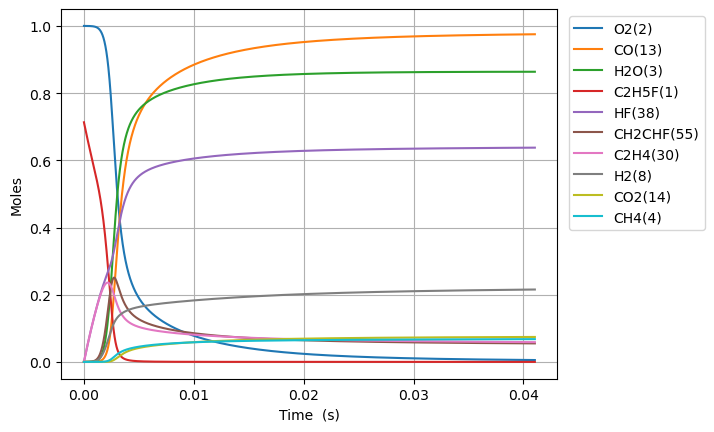

The table this chart was drawn from, first rows:
Time (s), Volume (m^3), N2, Ne, C2H5F(1), O2(2), H2O(3), CH4(4), OH(5), C2H4(30), HF(38), C2H4(126), H2(8), H2CC(24), HCO(15), CO(13), HO2(11), H2O2(12), C2H4F(62), H(6), CH2CHF(55), C2H4F(61), C2H3(29), CH2O(20)
0.0, 0.3785, 3.76, 0.0, 0.7132, 1.0, 0.0, 0.0, 0.0, 0.0, 0.0, 0.0, 0.0, 0.0, 0.0, 0.0, 0.0, 0.0, 0.0, 0.0, 0.0, 0.0, 0.0, 0.0
2.1191571532496596e-18, 0.3785, 3.76, 0.0, 0.7132, 1.0, 9.820594106093198e-43, 2.863307061834862e-20, 2.6771146717116194e-32, 3.3911645855988233e-16, 3.3911645855988233e-16, 2.2454901384721465e-36, 6.333347795993575e-25, 1.8611073867683877e-34, 2.3472178718632514e-44, 1.7889969389851335e-43, 1.8392114901219911e-19, 3.2060806327638237e-34, 9.90547307456533e-20, 2.2893244867182824e-25, 3.599018844110634e-30, 8.48666471915869e-20, 2.371947088826394e-36, 2.3634783557350867e-34
5.933640029099047e-18, 0.3785, 3.76, 0.0, 0.7132, 1.0, 1.165900932297804e-41, 8.017259773142893e-20, 1.6169772617844667e-31, 9.4952608396767e-16, 9.4952608396767e-16, 1.3562760307954956e-35, 1.773337383492872e-24, 1.124108861530155e-33, 2.786617057278682e-43, 2.123897164572522e-42, 5.149792172388889e-19, 1.9364727022041683e-33, 2.7735324608102975e-19, 6.410177822851634e-25, 2.1738073817990886e-29, 2.3762661213089985e-19, 1.4326560416389938e-35, 1.4275409273950027e-33
1.356260578079782e-17, 0.3785, 3.76, 0.0, 0.7132, 1.0, 1.1446884490755146e-40, 1.8325165195780072e-19, 7.785049466397118e-31, 2.170345334783243e-15, 2.170345334783243e-15, 6.52988513005179e-35, 4.0533425937385855e-24, 5.4121002795532005e-33, 2.7359171507684518e-42, 2.0852548277701186e-41, 1.1770953537111949e-18, 9.323282480299482e-33, 6.3395027672458445e-19, 1.4652161535280077e-24, 1.0465946798017706e-28, 5.431465419873518e-19, 6.897622134124052e-35, 6.872995066442786e-33
2.882053728419537e-17, 0.3785, 3.76, 0.0, 0.7132, 1.0, 1.0124639701071035e-39, 3.894097604113891e-19, 3.399935634168812e-30, 4.611983836414381e-15, 4.611983836414382e-15, 2.8517722768135815e-34, 8.613353024064769e-24, 2.3636063799876065e-32, 2.419887735699229e-41, 1.8443842751631088e-40, 2.5013276267315117e-18, 4.071722403839747e-32, 1.347144337902902e-18, 3.1137237120783635e-24, 4.570753931342618e-28, 1.1541864016115602e-18, 3.0123728026199075e-34, 3.001617520014221e-32
5.933640029099048e-17, 0.3785, 3.76, 0.0, 0.7132, 1.0, 8.51036972546953e-39, 8.017259773219445e-19, 1.4194061999270505e-29, 9.495260839676624e-15, 9.495260839676629e-15, 1.1905586922765056e-33, 1.7733373924056255e-23, 9.867591353771779e-32, 2.0340614495411827e-40, 1.5503161069487544e-39, 5.149792173074962e-18, 1.6998639516981e-31, 2.773532459824367e-18, 6.411182093437508e-24, 1.90819979053736e-27, 2.376266120505195e-18, 1.2576063463249264e-33, 1.253116231618338e-31
1.2036812630458066e-16, 0.3785, 3.76, 0.0, 0.7132, 1.0, 6.977315278139253e-38, 1.6263584111565714e-18, 5.798737471858552e-29, 1.9261814846200976e-14, 1.926181484620099e-14, 4.863819942805695e-33, 3.5973415881396504e-23, 4.031233034828964e-31, 1.6676464667067282e-39, 1.2710427961744668e-38, 1.0446721266973134e-17, 6.944498895541984e-31, 5.62630870192662e-18, 1.300787191318767e-23, 7.795618771931895e-27, 4.820425556873334e-18, 5.137732270834455e-33, 5.119388720374064e-31
2.42431578331761e-16, 0.3785, 3.76, 0.0, 0.7132, 1.0, 5.650410815105714e-37, 3.2756232788798876e-18, 2.343942403451637e-28, 3.879492285924914e-14, 3.8794922859249205e-14, 1.9660331521262234e-32, 7.245350042551258e-23, 1.6294888426969246e-30, 1.350503341434307e-38, 1.029323386937596e-37, 2.1040579459614564e-17, 2.8070774872948072e-30, 1.1331861179168415e-17, 2.6208343780800564e-23, 3.151113746674335e-26, 9.708744423933092e-18, 2.076753528537146e-32, 2.069338798997456e-30
4.865584823861219e-16, 0.3785, 3.76, 0.0, 0.7132, 1.0, 4.5479422046710825e-36, 6.574153014542769e-18, 9.424889342021256e-28, 7.786113888534332e-14, 7.786113888534359e-14, 7.905327732414661e-32, 1.4541367203153864e-22, 6.552102937985185e-30, 1.0870025739477028e-37, 8.284889732261616e-37, 4.222829586427776e-17, 1.1287135122547973e-29, 2.2742966105801178e-17, 5.263765642835742e-23, 1.26704897669808e-25, 1.9485382135346532e-17, 8.350534594438379e-32, 8.320720508954343e-30
9.748122904948435e-16, 0.3785, 3.76, 0.0, 0.7132, 1.0, 3.6494372095511266e-35, 1.317121248673353e-17, 3.779802187147372e-27, 1.5599357093752312e-13, 1.5599357093752418e-13, 3.170385902054385e-31, 2.9133402531517913e-22, 2.6276863032526694e-29, 8.722510983324591e-37, 6.648101641099353e-36, 8.460372875112551e-17, 4.5266460183219056e-29, 4.556517584766337e-17, 1.0560975737184111e-22, 5.0814330841252135e-25, 3.9038657467349093e-17, 3.3489378552509317e-31, 3.3369812466624426e-29
1.951319906712287e-15, 0.3785, 3.76, 0.0, 0.7132, 1, 2.923990760665202e-34, 2.6365331434575055e-17, 1.5138924272491947e-26, 3.1225843504184846e-13, 3.1225843504185255e-13, 1.2698047466129532e-30, 5.83174772172115e-22, 1.0524450952966309e-28, 6.988622992199731e-36, 5.326570377164735e-35, 1.6935459483490637e-16, 1.8130194971383606e-28, 9.120959488577439e-17, 2.1200786184465497e-22, 2.035223683906824e-24, 7.814520776805694e-17, 1.3413219356806928e-30, 1.3365331944185984e-28
3.9043351391471735e-15, 0.3785, 3.76, 0.0, 0.7132, 1, 2.340970544976962e-33, 5.275356934409809e-17, 6.059515170922786e-26, 6.24788163250362e-13, 6.247881632503784e-13, 5.082501946506175e-30, 1.1668564270710211e-21, 4.212522972936973e-28, 5.595147513249558e-35, 4.264493532451662e-34, 3.388563282428098e-16, 7.256802884010955e-28, 1.8249843117954318e-16, 4.266196810726012e-22, 8.146198592231251e-24, 1.5635830691628375e-16, 5.368783303515981e-30, 5.349616969028247e-28
7.810365604016947e-15, 0.3785, 3.76, 0.0, 0.7132, 1, 1.8734879445498128e-32, 1.0553004521850412e-16, 2.4245954723272953e-25, 1.2498476196668407e-12, 1.249847619666906e-12, 2.0336418013085264e-29, 2.3342203818202786e-21, 1.6855577682012065e-27, 4.47781807002763e-34, 3.412888408295961e-33, 6.778598000199831e-16, 2.9036664201911253e-27, 3.650760966372682e-16, 8.631057601692277e-22, 3.259540456862596e-23, 3.1278449939998175e-16, 2.148212617765916e-29, 2.1405444760332534e-27
1.562242653375649e-14, 0.3785, 3.76, 0.0, 0.7132, 1, 1.499075067701646e-31, 2.1108299718875606e-16, 9.69996161566584e-25, 2.499966532497604e-12, 2.499966532497865e-12, 8.135723380112582e-29, 4.6689508728150646e-21, 6.743327621937322e-27, 3.5829341208204447e-33, 2.730825288070915e-32, 1.3558667634197933e-15, 1.1616556628724483e-26, 7.302313990334723e-16, 1.765127677017106e-21, 1.3040283740361987e-22, 6.256368611163573e-16, 8.594249142680287e-29, 8.563578692447857e-27
3.1246548393235583e-14, 0.3785, 3.76, 0.0, 0.7132, 1, 1.1993740276521788e-30, 4.2218890201501937e-16, 3.880301168875427e-24, 5.0002043581503525e-12, 5.0002043581513986e-12, 3.2544197653634825e-28, 9.338422194313572e-21, 2.697549762032346e-26, 2.8666183847043666e-32, 2.184861305534034e-31, 2.711880769601259e-15, 4.6470009843934333e-26, 1.4605418897489327e-15, 3.6853705140649435e-21, 5.21653756548204e-22, 1.251341491545044e-15, 3.4379793150356844e-28, 3.4257158248251097e-26
6.249479211219376e-14, 0.3785, 3.76, 0.0, 0.7132, 1, 9.595449363549384e-30, 8.444007152105837e-16, 1.5521842182005263e-23, 1.0000680009420745e-11, 1.0000680009424929e-11, 1.3017133291654593e-27, 1.8677406303537177e-20, 1.0790631592663286e-25, 2.2934018576870137e-31, 1.747961844298363e-30, 5.423909099491484e-15, 1.8588761561356382e-25, 2.921162414872344e-15, 7.990651951438918e-21, 2.0866995683021346e-21, 2.5027503803862916e-15, 1.375247582560408e-27, 1.370346537714427e-25
1.249912795501101e-13, 0.3785, 3.76, 0.0, 0.7132, 1, 7.676544311128465e-29, 1.6888243557738626e-15, 6.208867927385955e-23, 2.00016313118211e-11, 2.0001631311837847e-11, 5.20609904647124e-27, 3.735554125241655e-20, 4.316335229451784e-25, 1.8347622815095363e-30, 1.3983863811099777e-29, 1.0847967029380425e-14, 7.435656896827252e-25, 5.842401639891395e-15, 1.8460395878280934e-20, 8.34696516220246e-21, 5.005566670005354e-15, 5.501101428826659e-27, 5.481533257707449e-25
2.499842544259428e-13, 0.3785, 3.76, 0.0, 0.7132, 1, 6.141312511659791e-28, 3.3776716935890205e-15, 2.4835762229175593e-22, 4.000353391606011e-11, 4.000353391612708e-11, 2.081772948684393e-26, 7.471248499609435e-20, 1.726547475959821e-24, 1.4678228383616514e-29, 1.1186963236578333e-28, 2.1696087969586786e-14, 2.974293809324597e-24, 1.1684872789036536e-14, 4.683659193252467e-20, 3.338817684387877e-20, 1.0011193296998262e-14, 2.200462297947243e-26, 2.1926640752187485e-24
4.999702041776083e-13, 0.3785, 3.76, 0.0, 0.7132, 1, 4.91308584876154e-27, 6.755366595973721e-15, 9.934385722298288e-22, 8.000733912229135e-11, 8.000733912255919e-11, 8.321636376722878e-26, 1.494291232603966e-19, 6.906191596915948e-24, 1.1742581876840592e-28, 8.94920678462332e-28, 4.339235017166952e-14, 1.189724210568501e-23, 2.336978588389994e-14, 1.3333568878610037e-19, 1.3355319908179522e-19, 2.0022422742071453e-14, 8.801888692030588e-26, 8.770928635976498e-24
9.99942103680939e-13, 0.3785, 3.76, 0.0, 0.7132, 1, 3.930491038294002e-26, 1.351075730776054e-14, 3.9737886360962855e-21, 1.6001494952576658e-10, 1.6001494952683785e-10, 3.324272908551427e-25, 2.9887384603890925e-19, 2.762456917364274e-23, 9.393980557895679e-28, 7.158719677763209e-27, 8.678495586216375e-14, 4.7589140295067803e-23, 4.673949526107895e-14, 4.2531967710236807e-19, 5.342126542582152e-19, 4.0044786397113086e-14, 3.520760206995701e-25, 3.50856253168776e-23
1.999885902687601e-12, 0.3785, 3.76, 0.0, 0.7132, 1, 3.144414614646018e-25, 2.70215423594029e-14, 1.5895368684552604e-20, 3.200301702967682e-10, 3.2003017030105266e-10, 1.3262117041487554e-24, 5.97812621667869e-19, 1.104962775147956e-22, 7.515015094636092e-27, 5.72591726905971e-26, 1.7357049238565746e-13, 1.9035721000501075e-22, 9.347844677452341e-14, 1.4852226385725972e-18, 2.1368413291894888e-18, 8.00891327711434e-14, 1.408302480740845e-24, 1.4035724807542008e-22
3.999773500700925e-12, 0.3785, 3.76, 0.0, 0.7132, 1, 2.5155609585291573e-24, 5.404312697495484e-14, 6.358306654590689e-20, 6.400606116949761e-10, 6.400606117121096e-10, 5.2770623006410105e-24, 1.1959158527575557e-18, 4.419682744967163e-22, 6.011727750196421e-26, 4.579030762529194e-25, 3.4714286598018735e-13, 7.614325782688371e-22, 1.8695448091197627e-13, 5.508702973872198e-18, 8.54727471409281e-18, 1.6017630180992062e-13, 5.633186140817931e-24, 5.615458311002848e-22
7.999548696727573e-12, 0.3785, 3.76, 0.0, 0.7132, 1, 2.0124933866409258e-23, 1.0808635425506626e-13, 2.543447573954936e-19, 1.2801214939162096e-09, 1.280121493984709e-09, 2.0889184089557497e-23, 2.3932518940773992e-18, 1.767736742228528e-21, 4.808921978969731e-25, 3.6604978892948135e-24, 6.942928151796022e-13, 3.0457573137340703e-21, 3.7389907422283223e-13, 2.116983742234188e-17, 3.4188341478154465e-17, 3.203445453297658e-13, 2.2532529337474943e-23, 2.2471148538053887e-21
1e-11, 0.3785, 3.76, 0.0, 0.7132, 1, 5.535526060858281e-23, 1.3511564250128538e-13, 4.451819595969428e-19, 1.600242140942541e-09, 1.6002421410623597e-09, 3.613473651784727e-23, 2.9936723393401813e-18, 3.093639428553703e-21, 1.3225061191216326e-24, 1.0057278685972761e-23, 8.679219182089289e-13, 5.330771737188623e-21, 4.673902418881021e-13, 3.661788511486271e-17, 5.983529375372855e-17, 4.004451445620516e-13, 3.943623495903206e-23, 3.934784398081006e-21
1.599909908878087e-11, 0.3785, 3.76, 0.0, 0.7132, 1, 1.6100653075481918e-22, 2.1617304101082878e-13, 1.0174784628706825e-18, 2.5602432560579507e-09, 2.5602432563316706e-09, 8.185420968417759e-23, 4.794256907516912e-18, 7.069852988130785e-21, 3.846399252468542e-24, 2.9240410905040665e-23, 1.388613520181518e-12, 1.2183239439438188e-20, 7.477583657371035e-13, 8.294461583009898e-17, 1.3674724245986015e-16, 6.406566563739777e-13, 9.01282987075559e-23, 8.995890763762085e-21
3.1998199872887453e-11, 0.3785, 3.76, 0.0, 0.7132, 1, 1.2881651710197918e-21, 4.3234734330058915e-13, 4.070708168021912e-18, 5.120486771138534e-09, 5.120486772231202e-09, 3.145472660616249e-22, 9.636111353954212e-18, 2.827065715990555e-20, 3.075937741304367e-23, 2.332283513572549e-22, 2.777338145094001e-12, 4.8734627430627235e-20, 1.495357406313174e-12, 3.282708076076399e-16, 5.469398643328225e-16, 1.2811833923627468e-12, 3.6049775226918344e-22, 3.604274062253815e-20
4.799730065699404e-11, 0.3785, 3.76, 0.0, 0.7132, 1, 3.683533076119595e-21, 6.485225743646595e-13, 8.651421020916476e-18, 7.680730277016227e-09, 7.6807302793349e-09, 6.503684388070733e-22, 1.4532318709002305e-17, 6.006229056346162e-20, 8.793318924367775e-23, 6.657486922429262e-22, 4.166145973414407e-12, 1.0356353244314913e-19, 2.242836942401304e-12, 6.953403089466866e-16, 1.1621750664559373e-15, 1.9216126601335084e-12, 7.660348284411386e-22, 7.667741909002091e-20
6.399640144110062e-11, 0.3785, 3.76, 0.0, 0.7132, 1, 7.769994096173065e-21, 8.646987341991148e-13, 1.4760137730944073e-17, 1.0240973773691033e-08, 1.024097377764134e-08, 1.0822091116037344e-21, 1.949738326414194e-17, 1.0243901386252156e-19, 1.8543944296102414e-22, 1.40208258512276e-21, 5.555036993644981e-12, 1.7667104760722712e-19, 2.9901970119532544e-12, 1.1841198682588008e-15, 1.982420619415906e-15, 2.5619444775672843e-12, 1.306728675842627e-21, 1.309382416398519e-19
9.599460300931379e-11, 0.3785, 3.76, 0.0, 0.7132, 1, 2.122388671828477e-20, 1.297053233623074e-12, 3.056531735608417e-17, 1.536146074544206e-08, 1.5361460753603157e-08, 2.1510835418682894e-21, 2.9634092507375834e-17, 2.120172269089198e-19, 5.063238293165314e-22, 3.819657871741719e-21, 8.333014244771017e-12, 3.6578824822441924e-19, 4.484636888088963e-12, 2.4472221653541326e-15, 4.1039585301406255e-15, 3.842379457925469e-12, 2.7052877783129012e-21, 2.715576302709499e-19
9.999999999999999e-11, 0.3785, 3.76, 0.0, 0.7132, 1, 2.3593387022538044e-20, 1.3511737473463946e-12, 3.293975020515122e-17, 1.6002421237784666e-08, 1.600242124657706e-08, 2.3060697281849197e-21, 3.0929274712684223e-17, 2.2847160058912657e-19, 5.628200997272879e-22, 4.244568237389748e-21, 8.680771003962887e-12, 3.941953389929977e-19, 4.671673516357641e-12, 2.6368314951829e-15, 4.422595779707625e-15, 4.00263356525886e-12, 2.9153481365812176e-21, 2.92710691219654e-19
1.2799280457752696e-10, 0.3785, 3.76, 0.0, 0.7132, 1, 4.441048875708351e-20, 1.7294111484343748e-12, 5.199383566073861e-17, 2.048194768335085e-08, 2.0481947697202484e-08, 3.520843973549599e-21, 4.014444210927155e-17, 3.6047295861083567e-19, 1.0590856247412758e-21, 7.97373807245891e-21, 1.11112973267518e-11, 6.221314981402648e-19, 5.978637758246513e-12, 4.157620518865554e-15, 6.979125034479437e-15, 5.122456227168339e-12, 4.600773922356343e-21, 4.626004031327895e-19
1.5999100614574013e-10, 0.3785, 3.76, 0.0, 0.7132, 1, 8.085319923368062e-20, 2.161772722563022e-12, 7.94508370362487e-17, 2.5602434585000128e-08, 2.5602434606118254e-08, 5.175543275353016e-21, 5.1151976040017964e-17, 5.505448816076652e-19, 1.927445204832382e-21, 1.4482157055842722e-20, 1.3889908007862216e-11, 9.50509961501858e-19, 7.472168518245699e-12, 6.347043863187403e-15, 1.0661535548443324e-14, 6.4021493182928175e-12, 7.028599196461366e-21, 7.079195620252081e-19
2.2398740928216647e-10, 0.3785, 3.76, 0.0, 0.7132, 1, 2.135169384860485e-19, 3.0265070784516386e-12, 1.5285250930021633e-16, 3.584340827724272e-08, 3.584340831765714e-08, 9.154662292018472e-21, 7.534560908290874e-17, 1.0578923318580875e-18, 5.0848484391511456e-21, 3.79958191753103e-20, 1.9448132225399462e-11, 1.827946834379651e-18, 1.0457791893536083e-11, 1.2191566765542384e-14, 2.0497338070987946e-14, 8.960361175546823e-12, 1.3514088116046648e-20, 1.366468857504895e-18
3.5198021555501915e-10, 0.3785, 3.76, 0.0, 0.7132, 1, 8.260010806792101e-19, 4.7560203455515034e-12, 3.7328832355725604e-16, 5.632535522022159e-08, 5.6325355317811705e-08, 1.9018088167159462e-20, 1.3612734355501892e-16, 2.5768172814322233e-18, 1.962538974972118e-20, 1.4481883347119288e-19, 3.056856458672345e-11, 4.460423467136546e-18, 1.6423331011302415e-11, 2.9699038697753566e-14, 4.99841248100495e-14, 1.407212093696369e-11, 3.2960604308401984e-20, 3.3602988224166576e-18
4.799730218278718e-10, 0.3785, 3.76, 0.0, 0.7132, 1, 2.050662548009328e-18, 6.485593069448654e-12, 6.921671121628936e-16, 7.680730157401982e-08, 7.680730175311298e-08, 3.067319811619495e-20, 2.1851403470079109e-16, 4.76663223413208e-18, 4.863206064915354e-20, 3.552751246885677e-19, 4.169430939989954e-11, 8.264426085697647e-18, 2.23812666487963e-11, 5.4959690760229166e-14, 9.255782388375098e-14, 1.9177663019458904e-11, 6.104295939909437e-20, 6.269346714703044e-18
7.359586343735772e-10, 0.3785, 3.76, 0.0, 0.7132, 1, 7.454638910675808e-18, 9.94491682355941e-12, 1.6265255980339449e-15, 1.1777119251460862e-07, 1.1777119292626752e-07, 5.623694142737822e-20, 4.859451802119318e-16, 1.1143454779747303e-17, 1.7599111250206615e-19, 1.2551818664791038e-18, 6.39617015419865e-11, 1.9388815694196305e-17, 3.4274433273656e-11, 1.286485518634307e-13, 2.1687005927180965e-13, 2.937014677192601e-11, 1.4306266676773913e-19, 1.4917884698812228e-17
9.919442469192825e-10, 0.3785, 3.76, 0.0, 0.7132, 1, 1.7961868986087774e-17, 1.3404478308722005e-11, 2.9577600005338365e-15, 1.587350810991871e-07, 1.5873508183280364e-07, 8.347958090359158e-20, 9.293829674849043e-16, 2.0167888206561994e-17, 4.2247477073498054e-19, 2.9545516528406362e-18, 8.625026598545219e-11, 3.5204685242255164e-17, 4.6137429174431916e-11, 2.3313960710923606e-13, 3.933152215515874e-13, 3.9537878705101624e-11, 2.5950772453139607e-19, 2.7422207399090605e-17
9.999999999999999e-10, 0.3785, 3.76, 0.0, 0.7132, 1, 1.840260701955364e-17, 1.3513353024027521e-11, 3.0061273243754382e-15, 1.60024196368571e-07, 1.6002419711369443e-07, 8.43449668023491e-20, 9.471065855690968e-16, 2.0494496468169768e-17, 4.327838719532946e-19, 3.024557703157858e-18, 8.6952020062268e-11, 3.577861342860986e-17, 4.651026508888144e-11, 2.3692574470034293e-13, 3.997119405609642e-13, 3.985745212321086e-11, 2.637297790190565e-19, 2.7880099112672414e-17
1.247929859464988e-09, 0.3785, 3.76, 0.0, 0.7132, 1, 3.52516358277251e-17, 1.686427750355126e-11, 4.687884936324374e-15, 1.9969896732781335e-07, 1.996989684681082e-07, 1.1121958392127523e-19, 1.6050352821722358e-15, 3.181792324632906e-17, 8.262214785035223e-19, 5.672263920854034e-18, 1.0855995757797045e-10, 5.57161856947937e-17, 5.797040175804202e-11, 3.683054873827513e-13, 6.217672458821747e-13, 4.968092959405946e-11, 4.1030782764148537e-19, 4.389365753456245e-17
1.5039154720106933e-09, 0.3785, 3.76, 0.0, 0.7132, 1, 6.105451494753634e-17, 2.0324314390226393e-11, 6.818972070314032e-15, 2.4066285120050536e-07, 2.406628528276451e-07, 1.3901742842000638e-19, 2.5704246552397222e-15, 4.6071167635380514e-17, 1.4260103241993897e-18, 9.614180283564286e-18, 1.3089073046337117e-10, 8.09276553714992e-17, 6.977350121331567e-11, 5.340157287496513e-13, 9.020980539883587e-13, 5.979937166289508e-11, 5.953912195119301e-19, 6.443701094648399e-17
2.015886697102104e-09, 0.3785, 3.76, 0.0, 0.7132, 1, 1.4463045083805833e-16, 2.7245101179457382e-11, 1.2291678782499296e-14, 3.2259061187808996e-07, 3.225906147038827e-07, 1.9461781095856478e-19, 5.581838498509154e-15, 8.230552890847767e-17, 3.3548285972552267e-18, 2.1831474727093682e-17, 1.7561535201833073e-10, 1.454666220384325e-16, 9.329063117875315e-11, 9.565859027594215e-13, 1.6179267096572366e-12, 7.996269540083817e-11, 1.068146140049182e-18, 1.1807584517841864e-16
2.527857922193515e-09, 0.3785, 3.76, 0.0, 0.7132, 1, 2.826321436865641e-16, 3.4166838547224747e-11, 1.939239513749531e-14, 4.0451836313194954e-07, 4.045183674291301e-07, 2.4992284753954997e-19, 1.0419601594310157e-14, 1.2869512160052518e-16, 6.511855045288155e-18, 4.094434402801829e-17, 2.2042376799160146e-10, 2.288564006865412e-16, 1.166900054192606e-10, 1.4998024182046944e-12, 2.539788978741313e-12, 1.0002842496404862e-10, 1.6772106439884396e-18, 1.8901975735921158e-16
3.0398291472849256e-09, 0.3785, 3.76, 0.0, 0.7132, 1, 4.898261999551447e-16, 4.10895263592868e-11, 2.8138439861664453e-14, 4.864461049620768e-07, 4.864461109726904e-07, 3.0513362460607224e-19, 1.7559707859702977e-14, 1.8505774949647233e-16, 1.1209258237414492e-17, 6.810508836137343e-17, 2.653155996147733e-10, 3.3113352266926507e-16, 1.3997285982725654e-10, 2.162557371891568e-12, 3.6666284975735174e-12, 1.1999716392955804e-10, 2.4220053081069816e-18, 2.778552012823366e-16
4.063771597467747e-09, 0.3785, 3.76, 0.0, 0.7132, 1, 1.1701896673809755e-15, 5.4937752803340254e-11, 5.0633424826332344e-14, 6.503015603510241e-07, 6.503015704225325e-07, 4.156950629759909e-19, 4.056174719069727e-14, 3.2701984631876216e-16, 2.6378311385776288e-17, 1.490922869364022e-16, 3.5534806288779496e-10, 5.924907468506045e-16, 1.8619369783731015e-10, 3.8423397560419475e-12, 6.531209540740193e-12, 1.5964600069330415e-10, 4.3166504249286465e-18, 5.104817504508145e-16
5.0877140476505685e-09, 0.3785, 3.76, 0.0, 0.7132, 1, 2.302466114865469e-15, 6.878977948379272e-11, 7.990971660831353e-14, 8.141569780447839e-07, 8.141569928767133e-07, 5.2638442749361155e-19, 7.818390268982422e-14, 5.068446771691253e-16, 5.113195180170793e-17, 2.694328156556898e-16, 4.457098721663753e-10, 9.298181405554118e-16, 2.319624266504492e-10, 5.987298940033043e-12, 1.0203678460667688e-11, 1.9891383522684832e-10, 6.7478907301375505e-18, 8.183093617222238e-16
6.11165649783339e-09, 0.3785, 3.76, 0.0, 0.7132, 1, 4.004506247025577e-15, 8.264560538158512e-11, 1.1609890362871273e-13, 9.780123580432069e-07, 9.780123781961205e-07, 6.37061835155903e-19, 1.33932459508324e-13, 7.232393285601782e-16, 8.762047867770577e-17, 4.31357208712445e-16, 5.363982219621842e-10, 1.3433913637317906e-15, 2.7728805621585857e-10, 8.588861086469065e-12, 1.4676228914595536e-11, 2.3780522992680923e-10, 9.71178580364159e-18, 1.2024584632409937e-15
7.135598948016211e-09, 0.3785, 3.76, 0.0, 0.7132, 1, 6.396097402662938e-15, 9.650522948022285e-11, 1.5933190351379031e-13, 1.141867700346144e-06, 1.1418677262722913e-06, 7.477068797611063e-19, 2.112431684489832e-13, 9.749573690899007e-16, 1.378878536691575e-16, 6.352655371861468e-16, 6.274103550007545e-10, 1.833483459748909e-15, 3.2217937408689365e-10, 1.1638499584840128e-11, 1.9941193400874396e-11, 2.7632470197628594e-10, 1.3204628810307414e-17, 1.6631089773234741e-15
8.159541398199034e-09, 0.3785, 3.76, 0.0, 0.7132, 1, 9.599197304976194e-15, 1.1036865076423562e-10, 2.0973917430932706e-13, 1.3057230049534472e-06, 1.3057230370201802e-06, 8.583463498805581e-19, 3.134878114733667e-13, 1.2607948749142132e-15, 2.0387999601695118e-16, 8.803290037701472e-16, 7.187435567006209e-10, 2.4003653203643568e-15, 3.6664496415677067e-10, 1.5127755237069298e-11, 2.5991026379619727e-11, 3.1447672711112677e-10, 1.7222938455725685e-17, 2.1998054672719563e-15
9.999999999999999e-09, 0.3785, 3.76, 0.0, 0.7132, 1, 1.7792772019863967e-14, 1.3529663829882329e-10, 3.1879203022574957e-13, 1.600240345964266e-06, 1.6002403897779746e-06, 1.0572129824964646e-18, 5.704538020439174e-13, 1.8566583250369242e-15, 3.678908946547216e-16, 1.4194867231512139e-15, 8.837067368760654e-10, 3.6132020992796446e-15, 4.455247672187477e-10, 2.2478111343953474e-11, 3.8814774445191885e-11, 3.821423756024932e-10, 2.5756329097599072e-17, 3.3530772273717385e-15
1.0207426298564676e-08, 0.3785, 3.76, 0.0, 0.7132, 1, 1.8938154505594703e-14, 1.3810688083280654e-10, 3.325954578606349e-13, 1.6334335010805526e-06, 1.633433546264757e-06, 1.0796231978973024e-18, 6.059686688120791e-13, 1.93020199491543e-15, 3.9038887440994873e-16, 1.4877831822307504e-15, 9.023625046268433e-10, 3.76557174532213e-15, 4.543323613610901e-10, 2.3391769638932774e-11, 4.0415673131442784e-11, 3.8969612314474283e-10, 2.6823079706492144e-17, 3.4980271103475898e-15
1.225531119893032e-08, 0.3785, 3.76, 0.0, 0.7132, 1, 3.3040693878474234e-14, 1.6586028749183989e-10, 4.856978430899638e-13, 1.9611438464233257e-06, 1.9611439055495178e-06, 1.3009234575981446e-18, 1.0370953290878874e-12, 2.7226226903169193e-15, 6.609022737668164e-16, 2.2358840146975022e-15, 1.087234179660891e-09, 5.441134625551117e-15, 5.404149877126256e-10, 3.331533493704143e-11, 5.789215750891359e-11, 4.6349829992284807e-10, 3.8488747394635184e-17, 5.087563917524845e-15
1.4303196099295962e-08, 0.3785, 3.76, 0.0, 0.7132, 1, 5.2961247679498277e-14, 1.9362886267292403e-10, 6.700602786338788e-13, 2.288854040980561e-06, 2.2888541146399105e-06, 1.5222155606663459e-18, 1.6316003071493701e-12, 3.629816368234499e-15, 1.0278243503806043e-15, 3.1047516849254904e-15, 1.2733383468246254e-09, 7.429143267028714e-15, 6.249545385064078e-10, 4.48349539723475e-11, 7.836430576053502e-11, 5.359173435956829e-10, 5.219987098413185e-17, 6.9576423401598875e-15
1.6351080999661605e-08, 0.3785, 3.76, 0.0, 0.7132, 1, 7.978878659541824e-14, 2.2141259833557045e-10, 8.86674670137359e-13, 2.6165640847510444e-06, 2.6165641733827395e-06, 1.743500997434548e-18, 2.4132694597964413e-12, 4.644092570759604e-15, 1.5023266805557469e-15, 4.076362547287694e-15, 1.4606553926755663e-09, 9.731653375138248e-15, 7.080098426320489e-10, 5.7889349763108655e-11, 1.0177769762594404e-10, 6.069865312873568e-10, 6.793959954293565e-17, 9.098267361678675e-15
1.839896590002725e-08, 0.3785, 3.76, 0.0, 0.7132, 1, 1.1464612953405947e-13, 2.4921148646651886e-10, 1.1365049084525833e-12, 2.9442739777335562e-06, 2.9442740816756297e-06, 1.964789027041523e-18, 3.4049788552728782e-12, 5.758272486451509e-15, 2.094443857866487e-15, 5.135614134959446e-15, 1.649166299642751e-09, 1.2350688190638083e-14, 7.896370222265172e-10, 7.24194504789609e-11, 1.2807959564389237e-10, 6.767383364566357e-10, 8.569412977657543e-17, 1.1500776791001799e-14
2.0446850800392894e-08, 0.3785, 3.76, 0.0, 0.7132, 1, 1.586890507704637e-13, 2.770255190789183e-10, 1.4204814483378596e-12, 3.2719837199268727e-06, 3.271983839452859e-06, 2.1860781533116293e-18, 4.628726323155468e-12, 6.965656812239957e-15, 2.8131532756207994e-15, 6.270213799284562e-15, 1.8388526244284204e-09, 1.5288239478237705e-14, 8.698896315964492e-10, 8.83683144270665e-11, 1.5721888551277456e-10, 7.45204440302056e-10, 1.0545255410609408e-16, 1.415779790440472e-14
2.249473570075854e-08, 0.3785, 3.76, 0.0, 0.7132, 1, 2.131052281188266e-13, 3.048546882119045e-10, 1.7394969967675277e-12, 3.5996933113297614e-06, 3.5996934466754713e-06, 2.407366112455831e-18, 6.105658687749376e-12, 8.259998118230085e-15, 3.666443763450026e-15, 7.470507860631665e-15, 2.0296964794107345e-09, 1.854626834611499e-14, 9.488187769195684e-10, 1.0568106052875717e-10, 1.8914602394396396e-10, 8.124157428480962e-10, 1.2720672628314816e-16, 1.7063172219307313e-14
2.6590505501489824e-08, 0.3785, 3.76, 0.0, 0.7132, 1, 3.5795727649248703e-13, 3.605584043243773e-10, 2.4860002353278126e-12, 4.255112041759315e-06, 4.255112209371761e-06, 2.8499404084289137e-18, 9.899620030751793e-12, 1.1086614932734577e-14, 5.8042912739874285e-15, 1.0041855337968822e-14, 2.414787864933135e-09, 2.6031456147878603e-14, 1.1028997572601575e-09, 1.4418846474004077e-10, 2.6117312758337966e-10, 9.431937347115972e-10, 1.7668248924676836e-16, 2.360004342735008e-14
3.068627530222111e-08, 0.3785, 3.76, 0.0, 0.7132, 1, 5.592821172358761e-13, 4.163225716248683e-10, 3.382252834259201e-12, 4.910530169012297e-06, 4.910530369667901e-06, 3.292517323742204e-18, 1.494020188283461e-11, 1.4196024988268172e-14, 8.554983937405983e-15, 1.2817873904476368e-14, 2.8043076620790657e-09, 3.482136250279684e-14, 1.2522449007237734e-09, 1.8754078985843324e-10, 3.4379372290533995e-10, 1.0693044603075071e-09, 2.341056350850789e-16, 3.108316148802382e-14
3.437246812287927e-08, 0.3785, 3.76, 0.0, 0.7132, 1, 7.974178371355718e-13, 4.665619560623271e-10, 4.321418657909615e-12, 5.500405967815777e-06, 5.50040619883929e-06, 3.690835969529267e-18, 2.0659846621878586e-11, 1.7205886131238323e-14, 1.1584209404032478e-14, 1.5486355771093544e-14, 3.158558163696421e-09, 4.385995128238749e-14, 1.3828827376021782e-09, 2.303914780374012e-10, 4.2692362948932547e-10, 1.1789961968706219e-09, 2.925966805341474e-16, 3.861348459580152e-14
3.805866094353743e-08, 0.3785, 3.76, 0.0, 0.7132, 1, 1.097670937816996e-12, 5.168502095992783e-10, 5.389654110914003e-12, 6.090281278030882e-06, 6.09028154001116e-06, 4.089152290867182e-18, 2.7599716204491563e-11, 2.0391644347794753e-14, 1.51579546216868e-14, 1.8323275303152163e-14, 3.5162078555470462e-09, 5.397766998607191e-14, 1.510178799934138e-09, 2.766099094978888e-10, 5.181160619282659e-10, 1.285239574718745e-09, 3.575759096848193e-16, 4.6890376420222864e-14
... 1,690 more rows
